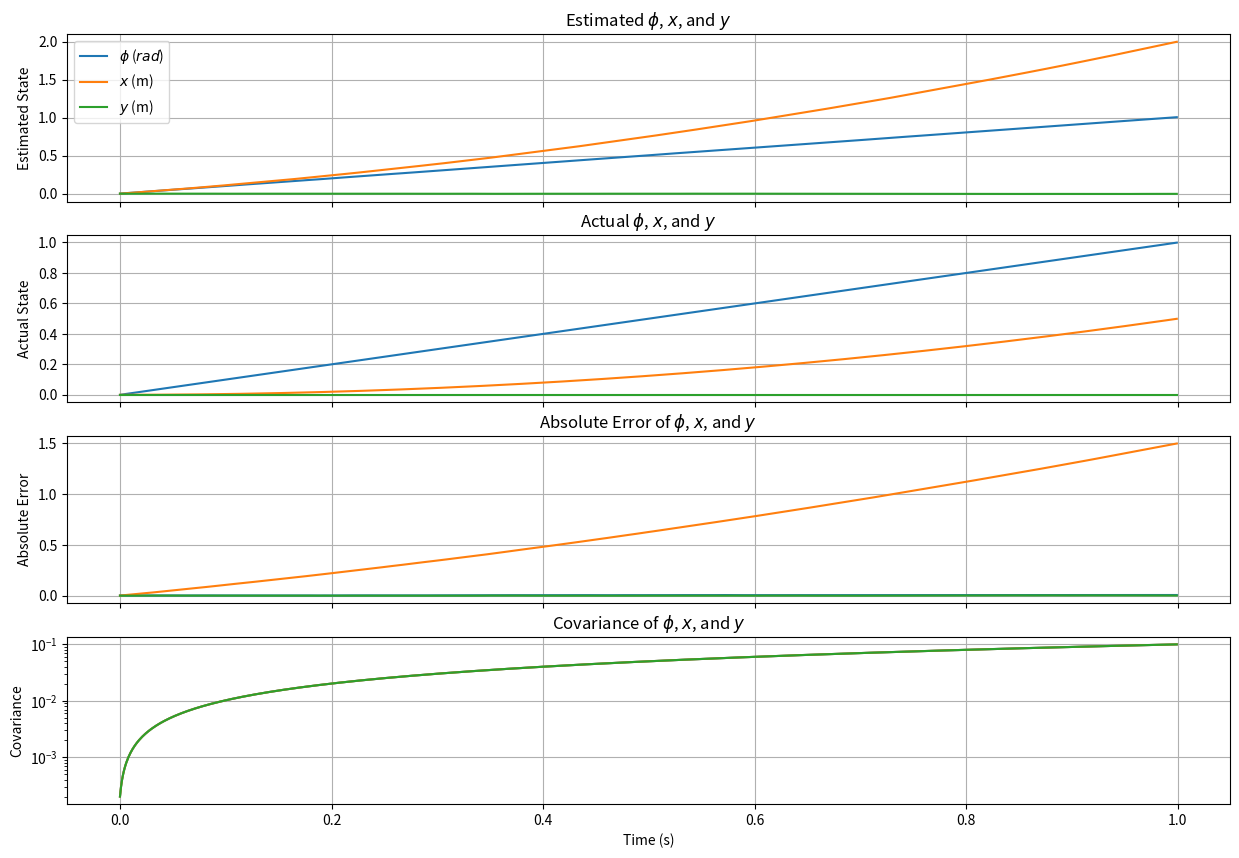

Generate this figure with matplotlib:
#!/usr/bin/env python3

import matplotlib
import matplotlib.pyplot as plt
import numpy as np

DT = 0.001

R = 0.7

#theta, theta_dot, x, x_dot, x_dot_dot, y, y_dot, y_dot_dot
F = np.matrix([[1, DT, 0, 0, 0, 0, 0, 0], [0, 0, 0, 0, 0, 0, 0, 0], [0, 0, 1, DT, 0.5 * DT ** 2, 0, 0, 0], [0, 0, 0, 1, DT, 0, 0, 0], [0, 0, 0, 0, 0, 0, 0, 0], [0, 0, 0, 0, 0, 1, DT, 0.5 * DT ** 2], [0, 0, 0, 0, 0, 0, 1, DT], [0, 0, 0, 0, 0, 0, 0, 0]])

t_vals = [x * DT for x in range(0,1000)]

B = np.matrix([[0, DT, 0, 0, 0, 0, 0, 0], [0, 0, 0, 0, 0, 0, 0, 0], [0, 0, 0, 0, 0.5 * DT ** 2, 0, 0, 0], [0, 0, 0, 0, DT, 0, 0, 0], [0, 0, 0, 0, 1, 0, 0, 0], [0, 0, 0, 0, 0, 0, 0, 0.5 * DT ** 2], [0, 0, 0, 0, 0, 0, 0, DT], [0, 0, 0, 0, 0, 0, 0, 1]])

H = np.matrix([[0, 1, 0, 0, 1, 0, 0, 1]])

GN = 0.0001

p = np.identity(8) * GN
q = np.identity(8) * GN
r = np.identity(1) * GN

kalman_state = np.empty((len(t_vals), 8))
act_state = np.empty((len(t_vals), 8))

cov_state = np.empty((len(t_vals), 8))

OMEGA = 2 * np.pi
A = 2

THETA_DOT_INIT = 1

x = np.matrix([[0], [THETA_DOT_INIT], [0], [1], [0], [0], [0], [0]])

def gen_value(i,t):
    theta_dot_dot = 0
    theta_dot = THETA_DOT_INIT
    theta = theta_dot * t

    r_dot_dot = -R * (theta_dot) ** 2 + np.cos(theta)
    phi_dot_dot = R * theta_dot_dot + np.cos(theta + np.pi / 2)
    

    act_state[i] = np.matrix([theta, theta_dot, 0.5 * t ** 2, t, 1, 0, 0, 0])

    return (theta, theta_dot, r_dot_dot, phi_dot_dot)
    
for (i, t) in enumerate(t_vals):
    (theta_act, theta_dot_act, r_dot_dot_act, phi_dot_dot_act) = gen_value(i, t)
    
    theta_dot = theta_dot_act + float(np.random.normal(0, GN, (1, 1)))
    r_dot_dot = r_dot_dot_act + float(np.random.normal(0, GN, (1, 1)))
    phi_dot_dot = phi_dot_dot_act + float(np.random.normal(0, GN, (1, 1)))
        
    z = np.array([theta_dot_act]) + np.random.normal(0, GN, (1, 1))
    
    
    r_corrected = r_dot_dot + R * theta_dot_act ** 2
    
    phi_corrected = phi_dot_dot
    
    theta = float(x[0])
    
    u = [[0], [theta_dot], [0], [0], [r_corrected * np.cos(theta) + phi_corrected * np.cos(theta + np.pi / 2)], [0], [0], [r_corrected * np.sin(theta) + phi_corrected * np.sin(theta + np.pi / 2)]]
        
    x_new = F.dot(x) + B.dot(u) + np.random.normal(0, GN, (8, 1))
    p_new = F.dot(p).dot(F.T) + q
      
    y = z - H.dot(x_new)

    s = H.dot(p_new).dot(H.T) + r
        
    k = p_new.dot(H.T).dot(s.I)
        
    x_new_new = x_new + k.dot(y)
              
    p_new_new = (np.identity(8) - k.dot(H)).dot(p_new)
        
    y_new = z - H.dot(x_new_new)

    x = x_new_new
    p = p_new_new
    
    kalman_state[i] = x.T
    cov_state[i] = [p[x,x] for x in range(len(F[0]))]
    
(fig, axes) = plt.subplots(4, sharex=True, figsize=(15, 10))

axes[0].plot(t_vals, kalman_state[:, 0], label="$\phi$ ($rad$)")
axes[0].plot(t_vals, kalman_state[:, 2], label="$x$ (m)")
axes[0].plot(t_vals, kalman_state[:, 5], label="$y$ (m)")
axes[0].grid(True)
axes[0].set_title("Estimated $\phi$, $x$, and $y$")
axes[0].set(ylabel = "Estimated State")
axes[0].legend()

axes[1].plot(t_vals, act_state[:, 0])
axes[1].plot(t_vals, act_state[:, 2])
axes[1].plot(t_vals, act_state[:, 5])
axes[1].grid(True)
axes[1].set_title("Actual $\phi$, $x$, and $y$")
axes[1].set(ylabel = "Actual State")

err_vals = np.abs(kalman_state - act_state)

axes[2].plot(t_vals, err_vals[:, 0])
axes[2].plot(t_vals, err_vals[:, 2])
axes[2].plot(t_vals, err_vals[:, 5])
axes[2].grid(True)
axes[2].set_title("Absolute Error of $\phi$, $x$, and $y$")
axes[2].set(ylabel = "Absolute Error")

axes[3].semilogy(t_vals, cov_state[:, 0])
axes[3].semilogy(t_vals, cov_state[:, 2])
axes[3].semilogy(t_vals, cov_state[:, 5])
axes[3].grid(True)
axes[3].set_title("Covariance of $\phi$, $x$, and $y$")
axes[3].set(xlabel = "Time (s)", ylabel = "Covariance")

plt.show()
